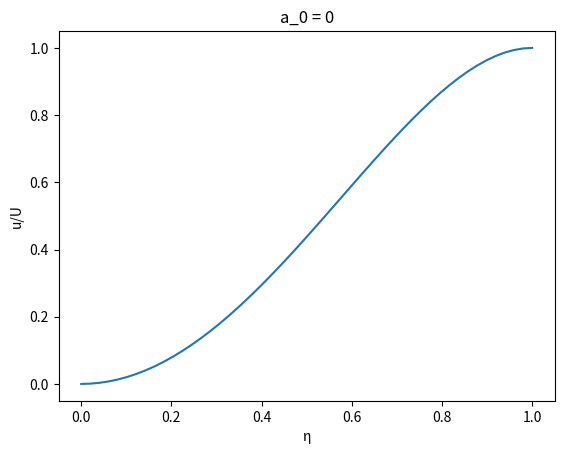

Source code (Python):
import matplotlib.pyplot as plt
import numpy as np


def function(x, a_0):
    return a_0*x - (1.5*a_0 - 2)*x**2 - (1-0.5*a_0)*x**4

a_0 = 0
etas = np.linspace(0, 1)
velocities = []

for eta in etas:
    velocities.append(function(eta,a_0=a_0))

plt.plot(etas, velocities)
plt.xlabel('η')
plt.ylabel('u/U')
plt.title(f'a_0 = {a_0}')
plt.show()

